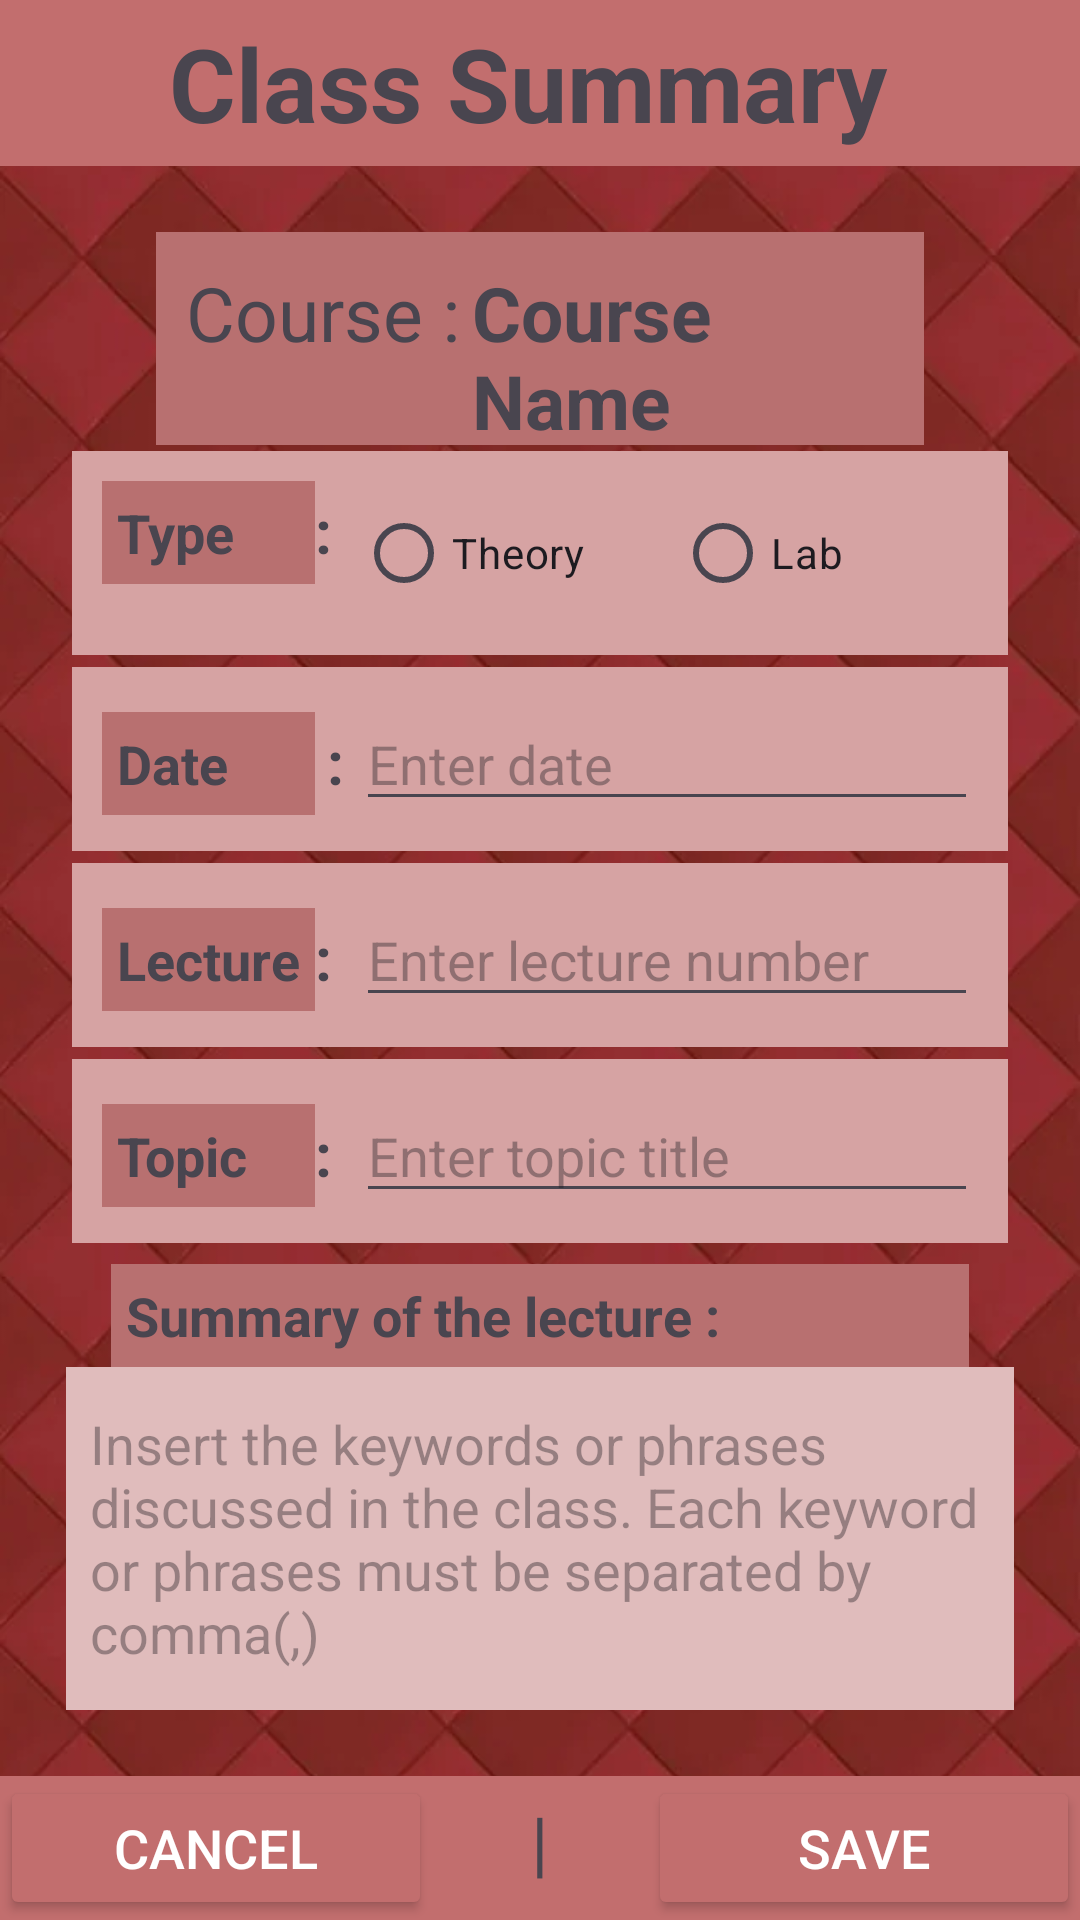

The Android layout XML behind this screen, and the referenced resources:
<!-- AndroidManifest.xml: application theme Theme.Lab2cse489 -->
<!-- res/layout/activity_class_summary.xml -->
<?xml version="1.0" encoding="utf-8"?>
<androidx.constraintlayout.widget.ConstraintLayout xmlns:android="http://schemas.android.com/apk/res/android"
    xmlns:app="http://schemas.android.com/apk/res-auto"
    xmlns:tools="http://schemas.android.com/tools"
    android:layout_width="match_parent"
    android:layout_height="match_parent"
    android:background="@drawable/bg"
    tools:context=".ClassSummaryActivity">


    <LinearLayout
        android:layout_width="match_parent"
        android:layout_height="match_parent"
        android:orientation="vertical"
        >

        <TextView
            android:layout_width="match_parent"
            android:layout_height="wrap_content"
            android:text="Class Summary "
            android:paddingVertical="5dp"
            android:gravity="center"
            android:textSize="34sp"
            android:textStyle="bold"
            android:background="#c26e6e"
            />

        <TableLayout
            android:layout_width="match_parent"
            android:layout_height="wrap_content"
            android:layout_margin="10dp"
            android:layout_weight="1"
            android:padding="12dp">






                <LinearLayout
                    android:layout_height="wrap_content"
                    android:layout_width="match_parent"
                    android:orientation="horizontal"
                    android:background="#b87070"
                    android:layout_gravity="center_vertical"
                    android:layout_marginHorizontal="30dp"
                    android:paddingHorizontal="10dp">
                    <TextView
                        android:layout_height="wrap_content"
                        android:layout_width="wrap_content"
                        android:text="Course :"
                        android:textSize="25dp"
                        android:paddingVertical="10dp"/>

                    <TextView
                        android:id="@+id/tvCourseName"
                        android:layout_height="wrap_content"
                        android:layout_width="wrap_content"
                        android:text="Course Name"
                        android:textStyle="bold"
                        android:textSize="25dp"
                        android:padding="4dp"/>
                </LinearLayout>




            <TableRow
                android:layout_margin="2dp"
                android:padding="10dp"
                android:background="#d6a3a3"
                >

                <TextView
                    android:background="#b87070"
                    android:padding="5dp"
                    android:text="Type"
                    android:textSize="18dp"
                    android:textStyle="bold" />

                <TextView
                    android:text=":"
                    android:textStyle="bold"
                    android:textSize="20dp"/>
                <RadioGroup
                    android:id="@+id/radioType"
                    android:orientation="horizontal">
                    <RadioButton
                        android:id="@+id/radiobtnTheory"
                        android:layout_width="wrap_content"
                        android:layout_height="wrap_content"
                        android:text="Theory"
                        android:paddingRight="30dp"/>
                    <RadioButton
                        android:id="@+id/radiobtnLab"
                        android:layout_width="wrap_content"
                        android:layout_height="wrap_content"
                        android:text="Lab"/>
                </RadioGroup>
            </TableRow>


            <TableRow
                android:layout_margin="2dp"
                android:padding="10dp"
                android:background="#d6a3a3"
                >
                <TextView
                    android:background="#b87070"
                    android:textStyle="bold"
                    android:padding="5dp"
                    android:text="Date"
                    android:textSize="18dp"/>
                <TextView
                    android:text=":"
                    android:textStyle="bold"
                    android:textSize="20dp"
                    android:padding="4dp"/>
                <EditText
                    android:id="@+id/etDate"
                    android:layout_width="0dp"
                    android:layout_weight="1"
                    android:inputType="text"
                    android:clickable="false"
                    android:cursorVisible="false"
                    android:focusable="false"
                    android:focusableInTouchMode="false"
                    android:hint="Enter date" />
            </TableRow>

            <TableRow
                android:layout_margin="2dp"
                android:padding="10dp"
                android:background="#d6a3a3"
                >
                <TextView
                    android:background="#b87070"
                    android:textStyle="bold"
                    android:padding="5dp"
                    android:text="Lecture"
                    android:textSize="18dp"/>
                <TextView
                    android:text=":"
                    android:textStyle="bold"
                    android:textSize="20dp"/>
                <EditText
                    android:id="@+id/etLecture"
                    android:layout_width="0dp"
                    android:layout_weight="1"
                    android:inputType="numberDecimal"
                    android:hint="Enter lecture number"/>
            </TableRow>


            <TableRow
                android:layout_margin="2dp"
                android:padding="10dp"
                android:background="#d6a3a3"
                >
                <TextView
                    android:background="#b87070"
                    android:textStyle="bold"
                    android:padding="5dp"
                    android:text="Topic"
                    android:textSize="18dp"/>
                <TextView
                    android:text=":"
                    android:textStyle="bold"
                    android:textSize="20dp"/>
                <EditText
                    android:id="@+id/etTopic"
                    android:layout_width="0dp"
                    android:layout_weight="1"
                    android:inputType="text"
                    android:hint="Enter topic title"/>
            </TableRow>


            <TextView
                android:text="Summary of the lecture : "
                android:textStyle="bold"
                android:background="#b87070"
                android:padding="5dp"
                android:layout_marginHorizontal="15dp"
                android:layout_marginTop="5dp"
                android:textSize="18dp"/>

            <LinearLayout
                android:layout_width="match_parent"
                android:layout_height="match_parent"
                android:orientation="vertical">

                <EditText
                    android:id="@+id/etSummary"
                    android:layout_width="match_parent"
                    android:layout_height="match_parent"
                    android:background="#e0bcbc"
                    android:hint="Insert the keywords or phrases discussed in the class. Each keyword or phrases must be separated by comma(,)"
                    android:inputType="textMultiLine"
                    android:maxLines="5"
                    android:padding="8dp" />

            </LinearLayout>

        </TableLayout>


        <LinearLayout
            android:layout_width="match_parent"
            android:layout_height="wrap_content"
            android:orientation="horizontal"
            android:background="#c26e6e">
            <Button
                android:id="@+id/btnCancel"
                android:layout_width="0dp"
                android:layout_height="wrap_content"
                android:layout_weight="1"
                android:text="Cancel"
                android:textSize="18dp"
                android:backgroundTint="#c26e6e"
                android:textColor="@color/white"/>
            <TextView
                android:layout_width="0dp"
                android:layout_height="wrap_content"
                android:layout_weight="0.5"
                android:text="|"
                android:gravity="center"
                android:textSize="24sp"/>
            <Button
                android:id="@+id/btnSave"
                android:layout_width="0dp"
                android:layout_height="wrap_content"
                android:layout_weight="1"
                android:text="Save"
                android:textSize="18dp"
                android:backgroundTint="#c26e6e"
                android:textColor="@color/white"/>
        </LinearLayout>
    </LinearLayout>
</androidx.constraintlayout.widget.ConstraintLayout>
<!-- resources referenced by this layout -->
<resources>
  <!-- drawable bg: png bitmap (drawable, 22954 bytes) -->
  <style name="Theme.Lab2cse489" parent="Base.Theme.Lab2cse489" />
  <style name="Base.Theme.Lab2cse489" parent="Theme.Material3.DayNight.NoActionBar">
          
          
      </style>
  <!-- not gathered from this repository: default colours our renderer supplied (Android Studio template values) -->
  <color name="white">#FFFFFFFF</color>
</resources>
